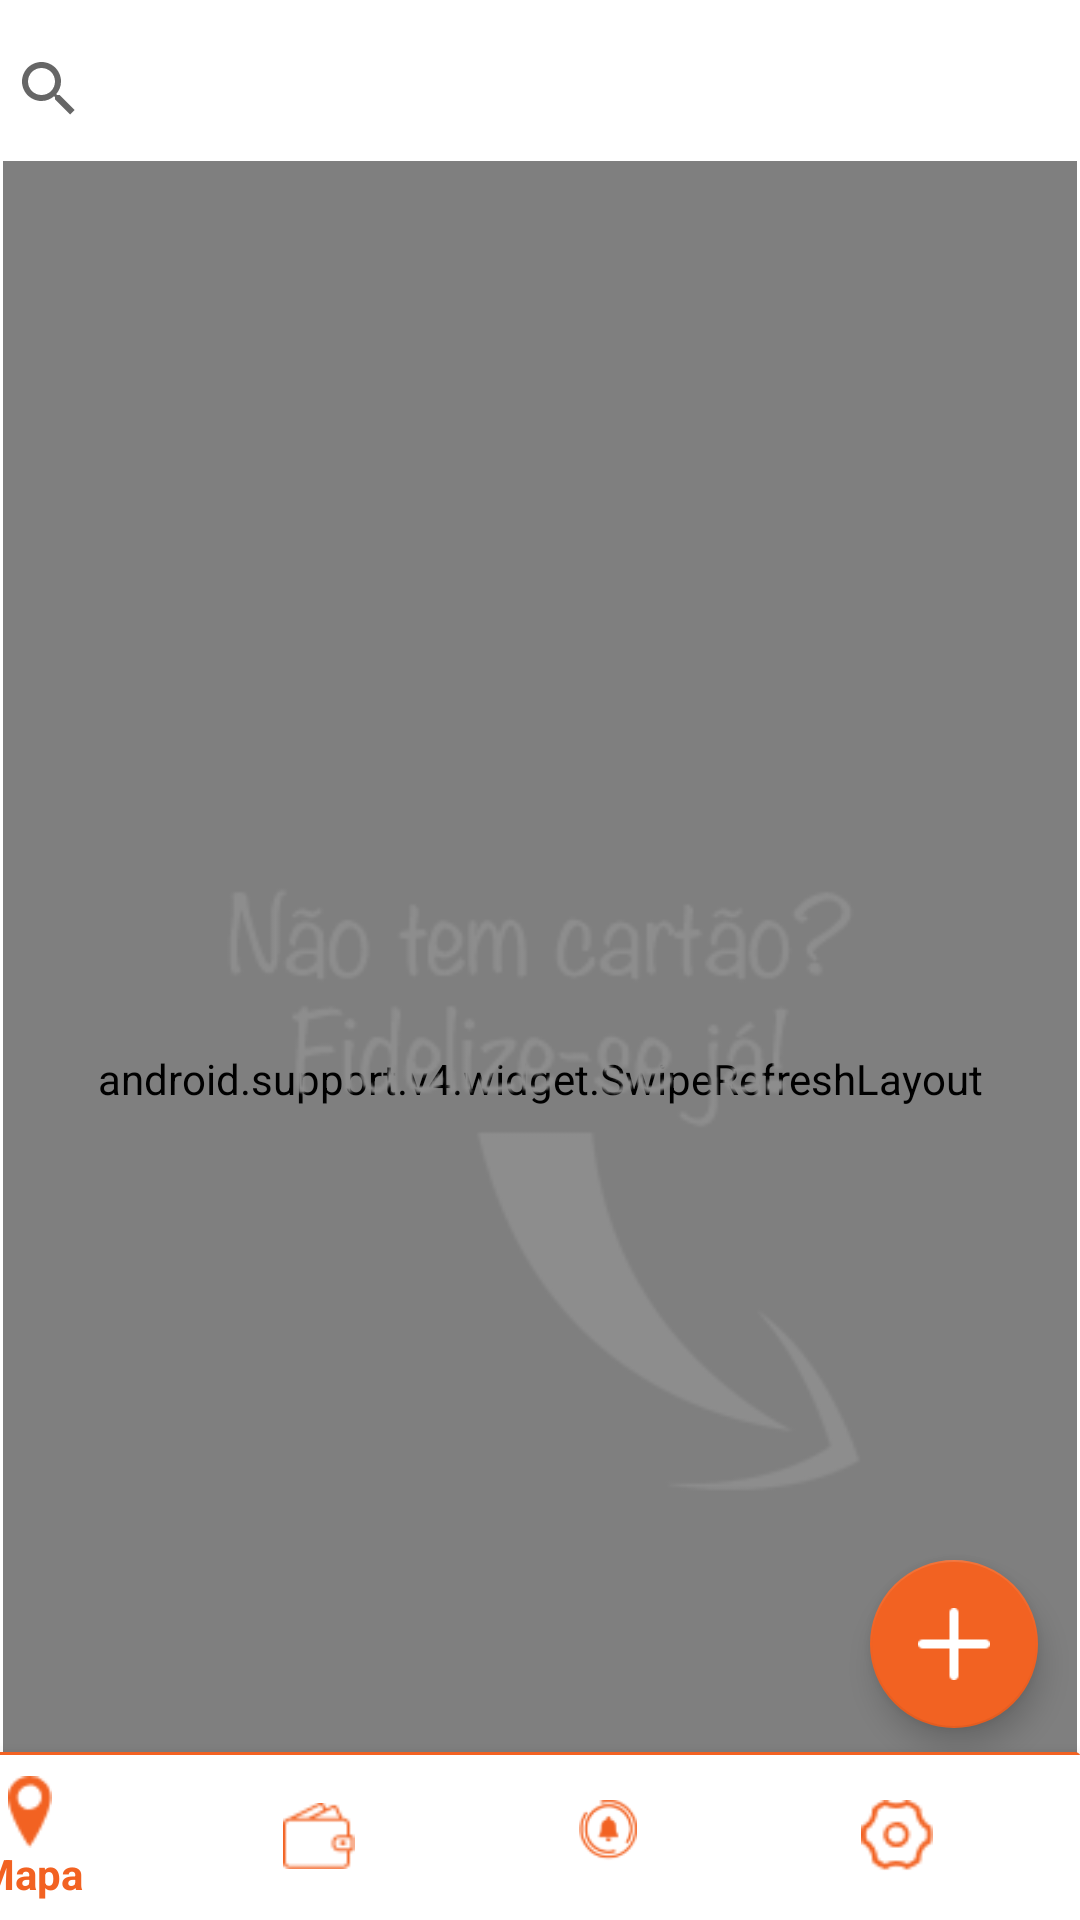

The Android layout XML behind this screen, and the referenced resources:
<!-- AndroidManifest.xml: application theme AppTheme -->
<!-- res/layout/activity_wallet.xml -->
<?xml version="1.0" encoding="utf-8"?>
<android.support.constraint.ConstraintLayout xmlns:android="http://schemas.android.com/apk/res/android"
    xmlns:app="http://schemas.android.com/apk/res-auto"
    xmlns:tools="http://schemas.android.com/tools"
    android:layout_width="match_parent"
    android:layout_height="match_parent"
    android:background="@color/thecolor"
    tools:context=".wallet">

        <android.support.design.widget.BottomNavigationView
            android:id="@+id/navigation"
            android:layout_width="411dp"
            android:layout_height="wrap_content"
            android:layout_marginStart="8dp"
            android:background="@drawable/bottom_navbar_background"
            android:theme="@style/BottomNavigationTheme"
            app:layout_constraintBottom_toBottomOf="parent"
            app:layout_constraintEnd_toEndOf="parent"
            app:layout_constraintHorizontal_bias="1.0"
            app:layout_constraintStart_toStartOf="parent"
            app:menu="@menu/navigation">

        </android.support.design.widget.BottomNavigationView>

        <android.support.design.widget.FloatingActionButton
            android:id="@+id/floatingActionButton3"
            android:layout_width="wrap_content"
            android:layout_height="wrap_content"
            android:layout_marginStart="8dp"
            android:layout_marginEnd="8dp"
            android:layout_marginBottom="8dp"
            android:clickable="true"
            android:onClick="GoReg"
            android:src="@drawable/plus"
            app:layout_constraintBottom_toTopOf="@+id/navigation"
            app:layout_constraintEnd_toEndOf="parent"
            app:layout_constraintHorizontal_bias="0.979"
            app:layout_constraintStart_toStartOf="parent" />

        <SearchView
            android:id="@+id/searchView"
            android:layout_width="376dp"
            android:layout_height="43dp"
            android:layout_marginStart="8dp"
            android:layout_marginTop="8dp"
            android:layout_marginEnd="8dp"
            app:layout_constraintEnd_toEndOf="parent"
            app:layout_constraintStart_toStartOf="parent"
            app:layout_constraintTop_toTopOf="parent">

        </SearchView>

        <android.support.v4.widget.SwipeRefreshLayout xmlns:android="http://schemas.android.com/apk/res/android"
            android:id="@+id/swipeContainer"
            android:layout_width="358dp"
            android:layout_height="612dp"
            android:layout_marginTop="8dp"
            android:layout_marginBottom="8dp"
            app:layout_constraintBottom_toTopOf="@+id/navigation"
            app:layout_constraintEnd_toEndOf="parent"
            app:layout_constraintStart_toStartOf="parent"
            app:layout_constraintTop_toBottomOf="@+id/searchView"
            app:layout_constraintVertical_bias="0.059">

                <android.support.v7.widget.RecyclerView
                    android:id="@+id/listacard"

                    android:layout_width="377dp"
                    android:layout_height="616dp"
                    android:layout_marginStart="8dp"
                    android:layout_marginEnd="8dp"
                    android:layout_marginBottom="8dp"
                    android:background="@color/thecolor"
                    app:layout_constraintBottom_toTopOf="@+id/navigation"
                    app:layout_constraintEnd_toEndOf="parent"
                    app:layout_constraintHorizontal_bias="0.481"
                    app:layout_constraintStart_toStartOf="parent">

                </android.support.v7.widget.RecyclerView>

        </android.support.v4.widget.SwipeRefreshLayout>

        <ImageView
            android:id="@+id/imageView4"
            android:layout_width="229dp"
            android:layout_height="235dp"
            android:layout_marginBottom="8dp"
            android:visibility="visible"
            app:layout_constraintBottom_toTopOf="@+id/floatingActionButton3"
            app:layout_constraintEnd_toEndOf="parent"
            app:layout_constraintStart_toStartOf="parent"
            app:srcCompat="@drawable/noitem" />


</android.support.constraint.ConstraintLayout>
<!-- resources referenced by this layout -->
<resources>
  <color name="thecolor">#FFFFFF</color>
  <!-- drawable bottom_navbar_background (drawable) -->
  <?xml version="1.0" encoding="utf-8"?>
      <layer-list xmlns:android="http://schemas.android.com/apk/res/android">
  
          <item android:bottom="1dp">
              <shape
                  android:dither="true"
                  android:shape="rectangle">
                  <corners android:radius="2dp" />
  
                  <solid android:color="@color/bla" />
              </shape>
          </item>
  
          <item android:top="1dp">
              <shape
                  android:dither="true"
                  android:shape="rectangle">
  
  
                  <solid android:color="@color/thecolor" />
  
                  <padding
                      android:bottom="0dp"
                      android:left="0dp"
                      android:right="0dp"
                      android:top="0dp" />
              </shape>
          </item>
  
      </layer-list>
  <!-- drawable noitem: png bitmap (drawable, 8317 bytes) -->
  <!-- drawable plus: png bitmap (drawable, 296 bytes) -->
  <style name="BottomNavigationTheme" parent="Theme.AppCompat.Light">
          <item name="colorPrimary">@color/bla</item>
          <item name="android:textColorSecondary">@color/bla</item>
      </style>
  <style name="AppTheme" parent="Theme.AppCompat.Light.NoActionBar">
  
          <item name="android:windowFullscreen">true</item>
          <item name="colorAccent">@color/bla</item>
          <item name="android:icon">@drawable/logo</item>
      </style>
  <color name="bla">#F26222</color>
  <!-- drawable logo: png bitmap (drawable, 7434 bytes) -->
</resources>
